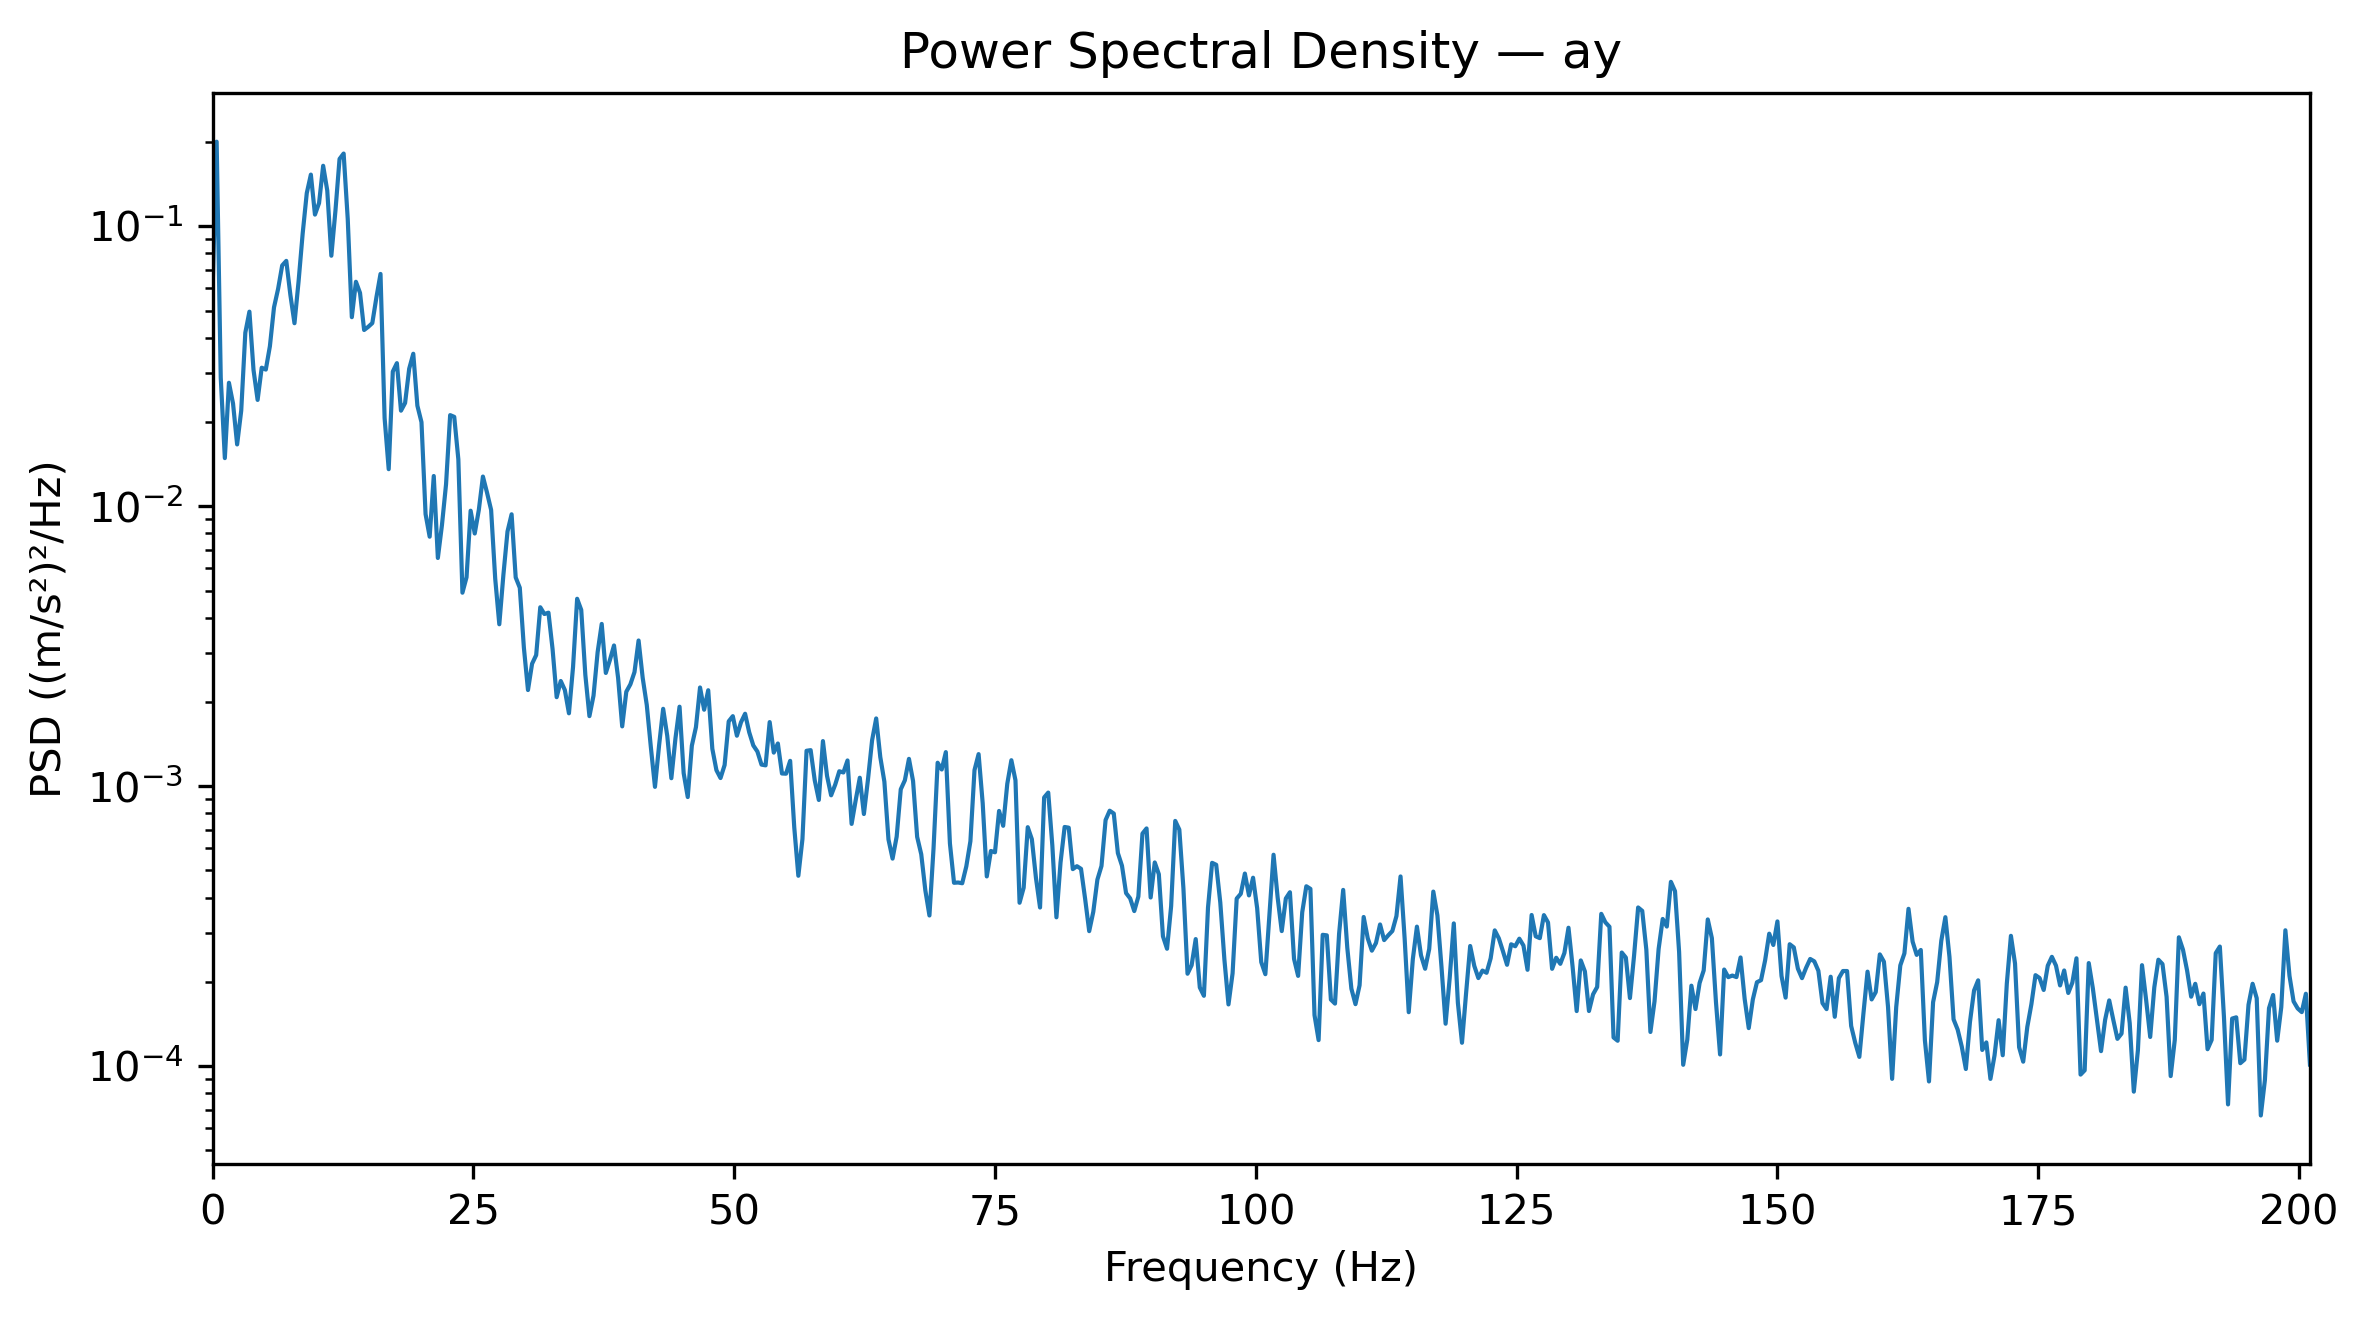

The file beside this chart, header and first rows:
Frequency_Hz, PSD_(m_s2)^2_per_Hz
0.0, 0.05862
0.3927, 0.2005
0.7854, 0.0288
1.178, 0.01486
1.571, 0.02761
1.963, 0.02328
2.356, 0.01663
2.749, 0.02195
3.141, 0.04168
3.534, 0.04955
3.927, 0.03067
4.319, 0.02398
4.712, 0.03125
5.105, 0.03077
5.497, 0.0373
5.89, 0.05133
6.283, 0.05975
6.675, 0.07247
7.068, 0.07524
7.461, 0.05686
7.854, 0.04506
8.246, 0.06355
8.639, 0.09423
9.032, 0.1313
9.424, 0.153
9.817, 0.1101
10.21, 0.1211
10.6, 0.1645
10.99, 0.1342
11.39, 0.07849
11.78, 0.1137
12.17, 0.174
12.57, 0.1819
12.96, 0.1062
13.35, 0.04735
13.74, 0.06337
14.14, 0.05781
14.53, 0.04262
14.92, 0.04374
15.31, 0.04511
15.71, 0.05574
16.1, 0.06758
16.49, 0.02065
16.89, 0.01357
17.28, 0.03027
17.67, 0.03245
18.06, 0.02195
18.46, 0.02338
18.85, 0.03098
19.24, 0.03505
19.63, 0.02287
20.03, 0.01997
20.42, 0.009373
20.81, 0.007785
21.2, 0.01283
21.6, 0.006535
21.99, 0.008566
22.38, 0.01199
22.78, 0.02116
23.17, 0.02086
... 453 more rows
